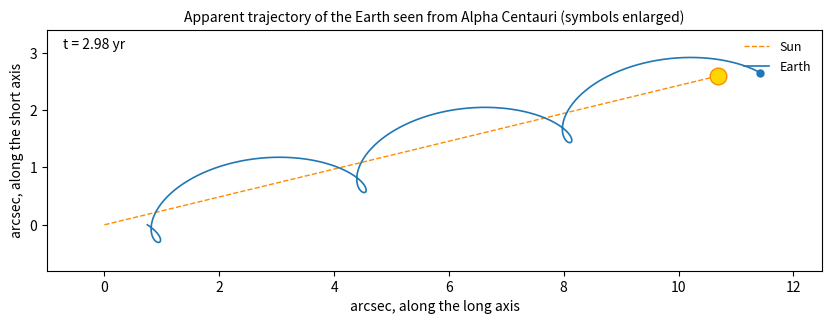

The matplotlib source for this figure:
# Angular scales of the Sun-Earth-Moon system as seen from Alpha Centauri.
import math
import numpy as np
import matplotlib.pyplot as plt
from matplotlib.animation import FuncAnimation

# --- Distance to the Alpha Centauri AB system ---
PARALLAX_MAS=747.17    # parallax in milliarcseconds (Kervella et al. 2017)
D_PC=1000.0/PARALLAX_MAS    # distance in parsec: 1pc=parallax of 1 arcsecond

# --- Reference lengths ---
AU_KM= 1.495978707e8    # kilometers in one astronomical unit
EARTH_MOON_KM= 384400.0    # mean Earth-Moon distance in kilometers
RAD_TO_ARCSEC= 180 * 3600 / math.pi    # arcseconds in one radian
R_EARTH_KM= 6371.0    # mean radius of the Earth in kilometers
R_MOON_KM= 1737.4    # mean radius of the Moon in kilometers
A_G_EARTH_LOW= 0.242    # Earth visual geometric albedo, recent estimate (arXiv:2507.22258)
A_G_EARTH_HIGH= 0.367    # Earth visual geometric albedo, classical value (Allen's Astrophysical Quantities)
A_G_MOON= 0.12    # Moon visual geometric albedo (approximate)
R_SUN_KM = 695700.0    # nominal solar radius in kilometers (IAU 2015)
GM_SUN_KM3_S2 = 1.32712440018e11    # nominal solar gravitational parameter, km^3/s^2 (IAU 2015)


def angle_arcsec(size_au, d_pc):
    # Small-angle approximation: angle [arcsec]= length [AU] / distance [pc]
    return size_au / d_pc

sun_earth= angle_arcsec(1.0, D_PC)
earth_moon= angle_arcsec(EARTH_MOON_KM / AU_KM, D_PC)

print(f"Distance to Alpha Centauri: {D_PC:.3f} pc")
print(f"Sun-Earth angle: {sun_earth * 1000:.0f} mas")
print(f"Earth-Moon angle: {earth_moon * 1000:.2f} mas")


# --- Telescope resolution ---
def rayleigh_arcsec(wavelength_m, diameter_m):
    # Diffraction limit (Rayleigh criterion): angle [rad]=1.22*wavelength/diameter
    return 1.22*wavelength_m/diameter_m*RAD_TO_ARCSEC

telescopes= {
    "HST (2.4 m, 550 nm)": (550e-9, 2.4),
    "JWST (6.5 m, 2.0 um)": (2.0e-6, 6.5),
    "ELT (39 m, 1.6 um)": (1.6e-6, 39.0),
}

for name, (wavelength_m, diameter_m) in telescopes.items():
    resolution= rayleigh_arcsec(wavelength_m, diameter_m)
    print(f"{name}: {resolution*1000:.1f} mas | separates Sun-Earth: {resolution<sun_earth} | separates Earth-Moon: {resolution<earth_moon}")

# --- Reflected-light contrast ---

def contrast_full_phase(albedo, radius_km, orbit_km):
    # Planet-to-star flux ratio at full phase: A_g*(R/a)^2
    return albedo*(radius_km/orbit_km)**2

c_earth_low= contrast_full_phase(A_G_EARTH_LOW, R_EARTH_KM, AU_KM)
c_earth_high= contrast_full_phase(A_G_EARTH_HIGH, R_EARTH_KM, AU_KM)
c_moon= contrast_full_phase(A_G_MOON, R_MOON_KM, AU_KM)

print(f"Earth contrast: {c_earth_low:.1e} to {c_earth_high:.1e}")
print(f"Moon contrast:  {c_moon:.1e}")
print(f"The Sun is {1/c_earth_high:.1e} to {1/c_earth_low:.1e} times brighter than Earth")

# --- Transit ---

def transit_depth(r_planet_km, r_star_km):
    # Fraction of starlight blocked: ratio of the two disk areas
    return (r_planet_km/r_star_km)**2


def circular_speed_kms(a_km):
    # Circular orbit: gravity provides the centripetal force, v=sqrt(GM/a)
    return math.sqrt(GM_SUN_KM3_S2/a_km)


def transit_duration_h(r_planet_km, r_star_km, a_km):
    # Central transit, first to fourth contact: the planet travels 2*(R_star + R_planet)
    return 2*(r_star_km + r_planet_km)/circular_speed_kms(a_km)/3600

depth_earth= transit_depth(R_EARTH_KM, R_SUN_KM)
depth_moon= transit_depth(R_MOON_KM, R_SUN_KM)
duration= transit_duration_h(R_EARTH_KM, R_SUN_KM, AU_KM)

print(f"Earth transit depth: {depth_earth * 1e6:.1f} ppm")
print(f"Moon transit depth: {depth_moon * 1e6:.1f} ppm")
print(f"Transit duration: {duration:.1f} h")

# --- Signal-to-noise: how many transits are needed ---
SNR_THRESHOLD= 7.0    # detection threshold (signal-to-noise ratio)
MIN_TRANSITS= 3    # transits needed to confirm periodic signal


def transits_needed(depth, noise, snr_threshold):
    # S/N of one transit=depth/noise; adding N transits improves it by sqrt(N)
    return math.ceil((snr_threshold*noise/depth)**2)

# Noise levels in ppm: order of magnitude from the Kepler mission design (arXiv:1001.0268)
for noise_ppm in (10, 15, 20):
    noise= noise_ppm*1e-6
    snr_earth= depth_earth/noise
    n_earth= max(transits_needed(depth_earth, noise, SNR_THRESHOLD), MIN_TRANSITS)
    n_moon= transits_needed(depth_moon, noise, SNR_THRESHOLD)
    print(f"Noise {noise_ppm} ppm | Earth: S/N {snr_earth:.1f} per transit, {n_earth} transits needed | Moon: {n_moon} transits needed")

# --- Apparent orbit of the Earth as seen from Alpha Centauri ---
RA_DEG= 219.90206    # right ascension of Alpha Centauri A, J2000
DEC_DEG= -60.83399    # declination of Alpha Centauri A, J2000
OBLIQUITY_DEG= 23.439281    # obliquity of the ecliptic, J2000


def ecliptic_latitude_deg(ra_deg, dec_deg, obliquity_deg):
    # Equatorial to ecliptic latitude: sin(beta)=sin(dec)*cos(eps)-cos(dec)*sin(eps)*sin(ra)
    ra= math.radians(ra_deg)
    dec= math.radians(dec_deg)
    eps= math.radians(obliquity_deg)
    sin_beta= math.sin(dec)*math.cos(eps)-math.cos(dec)*math.sin(eps)*math.sin(ra)
    return math.degrees(math.asin(sin_beta))

beta= ecliptic_latitude_deg(RA_DEG, DEC_DEG, OBLIQUITY_DEG)
a_app= angle_arcsec(1.0, D_PC)    # semi-major axis of the apparent orbit, arcsec
b_app= a_app*abs(math.sin(math.radians(beta)))    # semi-minor axis, arcsec

print(f"Ecliptic latitude of Alpha Centauri: {beta:.1f} deg")
print(f"Apparent orbit of the Earth: {a_app:.3f} x {b_app:.3f} arcsec (b/a = {b_app/a_app:.2f})")

transit_window_deg= math.degrees(R_SUN_KM/AU_KM)    # a transit needs |latitude| below this
print(f"A transit needs |latitude| < {transit_window_deg:.2f} deg -> transit seen from Alpha Centauri: {abs(beta) < transit_window_deg}")

# --- Proper motion of the Sun as seen from Alpha Centauri ---
PM_RA_MAS_YR= -3619.9    # proper motion in right ascension (times cos dec), system barycentre (Kervella et al. 2017)
PM_DEC_MAS_YR= 693.8    # proper motion in declination, system barycentre (Kervella et al. 2017)
V_RADIAL_KMS= 22.332    # speed at which the system approaches the Sun, km/s (Kervella et al. 2017)
KMS_PER_ARCSEC_YR_PC= 4.74047    # speed corresponding to 1 arcsec/yr at 1 pc, km/s
SECONDS_PER_YEAR= 3.15576e7    # seconds in a Julian year

pm_arcsec_yr= math.hypot(PM_RA_MAS_YR, PM_DEC_MAS_YR)/1000    # total proper motion, arcsec/yr
v_transverse= KMS_PER_ARCSEC_YR_PC*pm_arcsec_yr*D_PC    # speed across the line of sight, km/s
v_total= math.hypot(v_transverse, V_RADIAL_KMS)    # total relative speed, km/s
helix_pitch_au= v_total*SECONDS_PER_YEAR/AU_KM    # distance the Sun travels in one year, AU
orbital_speed= 2*math.pi*a_app    # maximum apparent speed of the Earth on its orbit, arcsec/yr

print(f"Proper motion: {pm_arcsec_yr:.3f} arcsec/yr")
print(f"Transverse speed: {v_transverse:.1f} km/s | total relative speed: {v_total:.1f} km/s")
print(f"Maximum apparent orbital speed of the Earth: {orbital_speed:.2f} arcsec/yr")
print(f"Earth appears to move backwards at times (loops): {orbital_speed > pm_arcsec_yr}")
print(f"Helix pitch: {helix_pitch_au:.1f} AU per year")

# --- Vector tools to describe directions on the sky ---
def unit_vector(ra_deg, dec_deg):
    # Unit vector pointing towards a given right ascension and declination
    ra= math.radians(ra_deg)
    dec= math.radians(dec_deg)
    return (math.cos(dec)*math.cos(ra), math.cos(dec)*math.sin(ra), math.sin(dec))

def dot(a, b):
    # Dot product: how much of one vector lies along the other
    return a[0]*b[0] + a[1]*b[1] + a[2]*b[2]

def cross(a, b):
    # Cross product: a vector perpendicular to both a and b
    return (a[1]*b[2]-a[2]*b[1], a[2]*b[0]-a[0]*b[2], a[0]*b[1]-a[1]*b[0])

def normalize(a):
    # Same direction, length 1
    length= math.sqrt(dot(a,a))
    return (a[0]/length, a[1]/length, a[2]/length)

# --- Axes of the apparent orbit of the Earth ---
eps= math.radians(OBLIQUITY_DEG)
line_of_sight= unit_vector(RA_DEG, DEC_DEG)    # from the Sun towards Alpha Centauri
ecliptic_pole= (0.0, -math.sin(eps), math.cos(eps))    # north pole of the ecliptic, equatorial coordinates
major_axis= normalize(cross(ecliptic_pole, line_of_sight))    # long axis of the apparent orbit
minor_axis= cross(line_of_sight, major_axis)    # short axis, perpendicular on the sky

print(f"Major axis . line of sight: {dot(major_axis, line_of_sight):.3f}")
print(f"Minor axis . line of sight: {dot(minor_axis, line_of_sight):.3f}")
print(f"Major axis . minor axis: {dot(major_axis, minor_axis):.3f}")
print(f"Length of the minor axis: {math.sqrt(dot(minor_axis, minor_axis)):.3f}")

# --- Drift of the Sun seen from Alpha Centauri, compared with the apparent orbit ---
ra= math.radians(RA_DEG)
dec= math.radians(DEC_DEG)
east= (-math.sin(ra), math.cos(ra), 0.0)    # direction of increasing right ascension
north= (-math.sin(dec)*math.cos(ra), -math.sin(dec)*math.sin(ra), math.cos(dec))    # direction of increasing declination

# Seen from Alpha Centauri the Sun drifts opposite to the proper motion seen from the Sun (arcsec/yr)
drift= tuple(-(PM_RA_MAS_YR*east[i] + PM_DEC_MAS_YR*north[i])/1000 for i in range(3))
drift_along= dot(drift, major_axis)    # component along the long axis, arcsec/yr
drift_across= dot(drift, minor_axis)    # component along the short axis, arcsec/yr
drift_angle= math.degrees(math.atan2(abs(drift_across), abs(drift_along)))

print(f"Drift along the long axis: {abs(drift_along):.2f} arcsec/yr | across: {abs(drift_across):.2f} arcsec/yr")
print(f"Angle between drift and long axis: {drift_angle:.1f} deg")
print(f"Loops (exact condition, along the long axis): {orbital_speed>abs(drift_along)}")

# --- Apparent trajectory of the Earth over a few years ---
YEARS= 3    # length of the simulated observation, years
N_POINTS= 1500    # number of points along the path

t= np.linspace(0, YEARS, N_POINTS)    # time, years
omega= 2*math.pi    # angular frequency of the Earth's orbit, rad/yr
sun_x= drift_along*t    # position of the Sun along the long axis, arcsec
sun_y= drift_across*t    # position of the Sun along the short axis, arcsec
earth_x= sun_x + a_app*np.cos(omega*t)    # Earth = Sun drift + apparent orbit, arcsec
earth_y= sun_y - b_app*np.sin(omega*t)    # minus sign: the Earth moves clockwise on the sky

velocity_x= np.gradient(earth_x, t)    # apparent velocity along the long axis, arcsec/yr
backward_fraction= np.mean(velocity_x*np.sign(drift_along) < 0)    # fraction of time the Earth moves against the drift

print(f"Earth path over {YEARS} years: x from {earth_x.min():.2f} to {earth_x.max():.2f} arcsec, y from {earth_y.min():.2f} to {earth_y.max():.2f} arcsec")
print(f"Fraction of time the Earth moves backwards along the drift: {backward_fraction:.0%}")

# --- Animation: apparent trajectory of the Earth ---
SUN_COLOR, SUN_EDGE, EARTH_COLOR= "gold", "darkorange", "tab:blue"
STEP= 10    # use one point every STEP, to keep the GIF light
FPS= 25    # frames per second of the GIF

fig, ax= plt.subplots(figsize=(10, 4))
ax.set_aspect("equal")
ax.set_xlim(-1, 12.5)
ax.set_ylim(-0.8, 3.4)
ax.set_xlabel("arcsec, along the long axis")
ax.set_ylabel("arcsec, along the short axis")
ax.set_title("Apparent trajectory of the Earth seen from Alpha Centauri (symbols enlarged)", fontsize=10)

sun_path, = ax.plot([], [], "--", color=SUN_EDGE, lw=1, label="Sun")
earth_path, = ax.plot([], [], color=EARTH_COLOR, lw=1.2, label="Earth")
sun_dot, = ax.plot([], [], "o", color=SUN_COLOR, mec=SUN_EDGE, ms=12, zorder=3)
earth_dot, = ax.plot([], [], "o", color=EARTH_COLOR, ms=5, zorder=3)
time_text= ax.text(0.02, 0.92, "", transform=ax.transAxes)
ax.legend(frameon=False, loc="upper right", fontsize=9)


def update(i):
    # Draw everything from the start up to point i
    sun_path.set_data(sun_x[:i + 1], sun_y[:i + 1])
    earth_path.set_data(earth_x[:i + 1], earth_y[:i + 1])
    sun_dot.set_data([sun_x[i]], [sun_y[i]])
    earth_dot.set_data([earth_x[i]], [earth_y[i]])
    time_text.set_text(f"t = {t[i]:.2f} yr")
    return sun_path, earth_path, sun_dot, earth_dot, time_text

animation= FuncAnimation(fig, update, frames=range(0, N_POINTS, STEP), interval=1000/FPS, blit=True)
animation.save("apparent_trajectory.gif", writer="pillow", fps=FPS)
print("Saved apparent_trajectory.gif")
